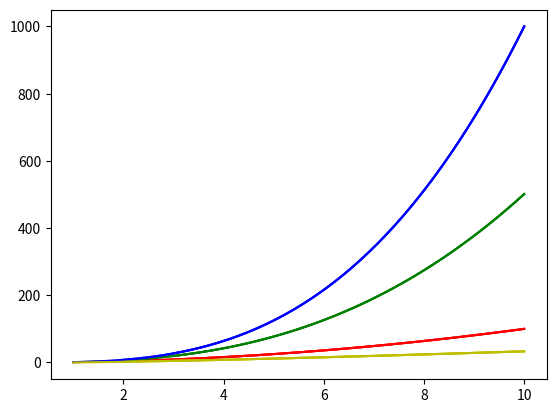

Generate this figure with matplotlib:
from numpy import *
import math
import matplotlib.pyplot as plt
"""
x = []
y1 = []
y2 = []
for n in range(0, 5000, 100):
  x.append(n)
  y2.append( n**2 )
  y1.append( n**2.7 )



plt.plot(x, y1)
plt.plot(x, y2)
plt.savefig('teoria.png')
"""

t = linspace([1,2,3],10)
a = (lambda x: x**2)(t)
b = (lambda x: x**2.7)(t)
c = (lambda x: x**3)(t)
d = (lambda x: x*log2(x))(t)

plt.plot(t, a, 'r')
plt.plot(t, b, 'g')
plt.plot(t, c, 'b')
plt.plot(t, d, 'y')
plt.savefig('comparacao_complexidades.png')
